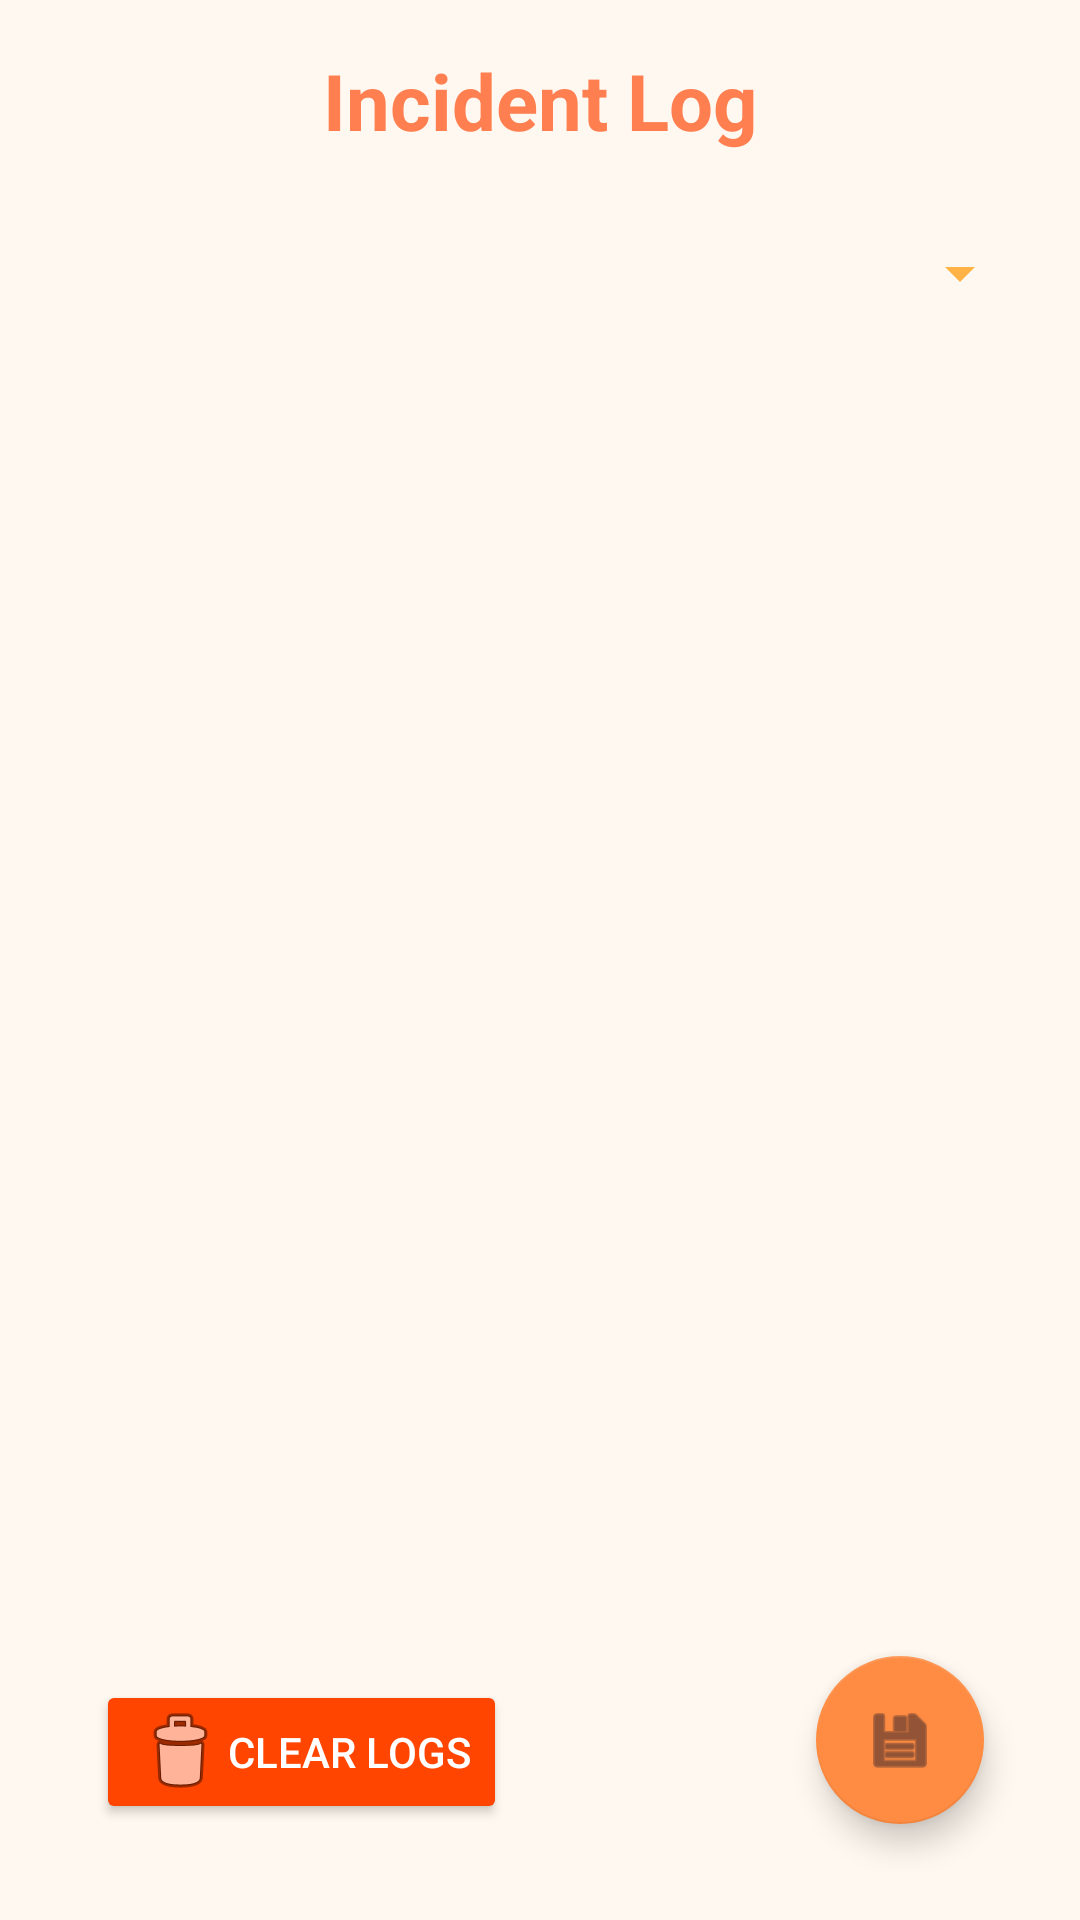

This screen was rendered from an Android layout file. Write that file and the resources it references.
<!-- AndroidManifest.xml: application theme Theme.MaterialComponents.DayNight.NoActionBar -->
<!-- res/layout/activity_incident_log.xml -->
<?xml version="1.0" encoding="utf-8"?>
<RelativeLayout xmlns:android="http://schemas.android.com/apk/res/android"
    xmlns:app="http://schemas.android.com/apk/res-auto"
    android:layout_width="match_parent"
    android:layout_height="match_parent"
    android:background="@color/bg_main"
    android:padding="16dp">

    
    <TextView
        android:id="@+id/tvIncidentLogTitle"
        android:layout_width="match_parent"
        android:layout_height="wrap_content"
        android:layout_marginBottom="16dp"
        android:gravity="center"
        android:text="Incident Log"
        android:textColor="@color/text_accent"
        android:textSize="26sp"
        android:textStyle="bold" />

    
    <Spinner
        android:id="@+id/spinnerFilter"
        android:layout_width="wrap_content"
        android:layout_height="48dp"
        android:layout_below="@id/tvIncidentLogTitle"
        android:layout_alignParentEnd="true"
        android:layout_marginBottom="12dp"
        android:backgroundTint="@color/highlight"
        android:paddingLeft="8dp"
        android:paddingRight="8dp"
        android:spinnerMode="dropdown" />

    
    <androidx.recyclerview.widget.RecyclerView
        android:id="@+id/rvIncidentLogs"
        android:layout_width="match_parent"
        android:layout_height="0dp"
        android:layout_below="@id/spinnerFilter"
        android:layout_above="@id/fabExportLogs"
        android:clipToPadding="false"
        android:paddingBottom="80dp"
        android:scrollbars="vertical" />

    
    <com.google.android.material.floatingactionbutton.FloatingActionButton
        android:id="@+id/fabExportLogs"
        android:layout_width="56dp"
        android:layout_height="56dp"
        android:layout_alignParentEnd="true"
        android:layout_alignParentBottom="true"
        android:layout_margin="16dp"
        android:contentDescription="Export Logs"
        app:backgroundTint="@color/value_normal"
        app:srcCompat="@android:drawable/ic_menu_save"
        app:tint="@color/text_primary" />

    
    <Button
        android:id="@+id/btnClearLogs"
        android:layout_width="wrap_content"
        android:layout_height="48dp"
        android:layout_alignParentStart="true"
        android:layout_alignParentBottom="true"
        android:layout_margin="16dp"
        android:text="Clear Logs"
        android:textColor="@color/btn_text"
        android:backgroundTint="@color/alert_high"
        android:drawableLeft="@android:drawable/ic_menu_delete"
        android:paddingLeft="12dp"
        android:paddingRight="12dp" />

    
    <LinearLayout
        android:id="@+id/item_log_template"
        android:layout_width="match_parent"
        android:layout_height="wrap_content"
        android:orientation="vertical"
        android:padding="12dp"
        android:background="@color/bg_card"
        android:layout_marginBottom="8dp"
        android:visibility="gone">

        
        <TextView
            android:id="@+id/tvLevel"
            android:layout_width="match_parent"
            android:layout_height="wrap_content"
            android:text="Level: HIGH"
            android:textColor="@color/alert_high"
            android:textSize="18sp"
            android:textStyle="bold" />

        
        <TextView
            android:id="@+id/tvAddress"
            android:layout_width="match_parent"
            android:layout_height="wrap_content"
            android:text="Address: Lab 1, Los Baños"
            android:textColor="@color/text_primary"
            android:textSize="16sp"
            android:layout_marginTop="2dp" />

        
        <TextView
            android:id="@+id/tvStatus"
            android:layout_width="match_parent"
            android:layout_height="wrap_content"
            android:text="Status: Resolved"
            android:textColor="@color/text_accent"
            android:textSize="16sp"
            android:layout_marginTop="4dp" />

        
        <TextView
            android:id="@+id/tvTimestamp"
            android:layout_width="match_parent"
            android:layout_height="wrap_content"
            android:text="Time: Nov 19, 2025, 5:24 PM"
            android:textColor="@color/text_secondary"
            android:textSize="14sp"
            android:layout_marginTop="2dp" />
    </LinearLayout>

</RelativeLayout>
<!-- resources referenced by this layout -->
<resources>
  <color name="alert_high">#FF4500</color>
  <color name="bg_card">#FFEDE0</color>
  <color name="bg_main">#FFF8F0</color>
  <color name="btn_text">#FFFFFF</color>
  <color name="highlight">#FFB347</color>
  <color name="text_accent">#FF7F50</color>
  <color name="text_primary">#4B2E2E</color>
  <color name="text_secondary">#7A5A50</color>
  <color name="value_normal">#FF8C42</color>
</resources>
